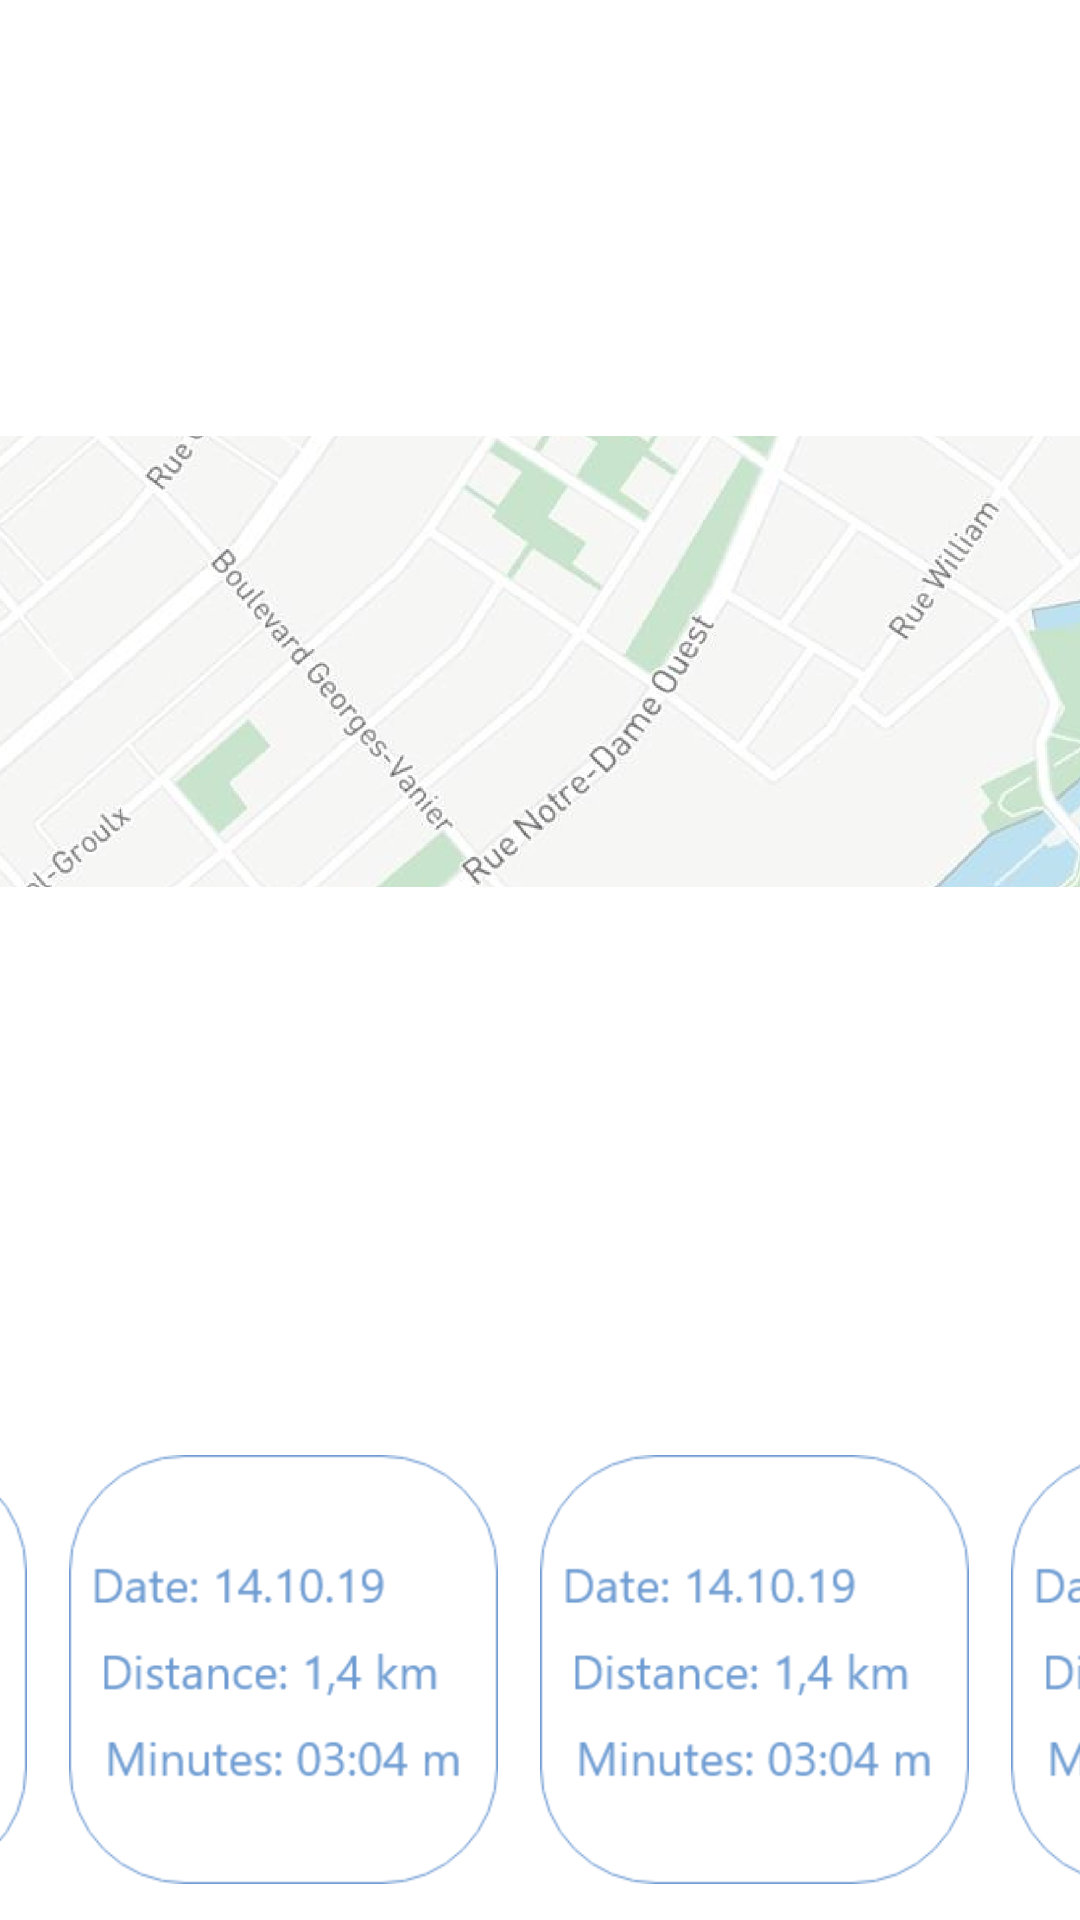

This screen was rendered from an Android layout file. Write that file and the resources it references.
<!-- AndroidManifest.xml: application theme Theme.15_SAVRIKOV -->
<!-- res/layout/activity_main2.xml -->
<?xml version="1.0" encoding="utf-8"?>
<androidx.constraintlayout.widget.ConstraintLayout
    xmlns:android="http://schemas.android.com/apk/res/android"
    xmlns:app="http://schemas.android.com/apk/res-auto"
    xmlns:tools="http://schemas.android.com/tools"
    android:layout_width="match_parent"
    android:layout_height="match_parent"
    tools:context="com.example.a15_savrikov.MainActivity2">

    <ImageView
        android:id="@+id/imageView6"
        android:layout_width="wrap_content"
        android:layout_height="wrap_content"
        android:layout_marginTop="-100dp"
        app:layout_constraintEnd_toEndOf="parent"
        app:layout_constraintStart_toStartOf="parent"
        app:layout_constraintTop_toTopOf="parent"
        app:srcCompat="@drawable/bg_map" />

    <androidx.constraintlayout.widget.ConstraintLayout
        android:layout_width="965dp"
        android:layout_height="167dp"
        app:layout_constraintBottom_toBottomOf="parent"
        app:layout_constraintEnd_toEndOf="parent"
        app:layout_constraintStart_toStartOf="parent">

        <ImageView
            android:id="@+id/imageView7"
            android:layout_width="157dp"
            android:layout_height="143dp"
            android:layout_marginStart="4dp"
            android:layout_marginTop="12dp"
            android:layout_marginBottom="12dp"
            android:onClick="onClickStepsActivity3"
            app:layout_constraintBottom_toBottomOf="parent"
            app:layout_constraintStart_toStartOf="parent"
            app:layout_constraintTop_toTopOf="parent"
            app:layout_constraintVertical_bias="0.0"
            app:srcCompat="@drawable/_9"
            tools:ignore="SpeakableTextPresentCheck" />

        <ImageView
            android:id="@+id/imageView8"
            android:layout_width="157dp"
            android:layout_height="143dp"
            android:layout_marginTop="12dp"
            android:layout_marginBottom="12dp"
            app:layout_constraintBottom_toBottomOf="parent"
            app:layout_constraintStart_toEndOf="@+id/imageView7"
            app:layout_constraintTop_toTopOf="parent"
            app:layout_constraintVertical_bias="1.0"
            app:srcCompat="@drawable/_9" />

        <ImageView
            android:id="@+id/imageView9"
            android:layout_width="157dp"
            android:layout_height="143dp"
            android:layout_marginTop="12dp"
            android:layout_marginBottom="12dp"
            app:layout_constraintBottom_toBottomOf="parent"
            app:layout_constraintStart_toEndOf="@+id/imageView8"
            app:layout_constraintTop_toTopOf="parent"
            app:layout_constraintVertical_bias="1.0"
            app:srcCompat="@drawable/_9" />

        <ImageView
            android:id="@+id/imageView10"
            android:layout_width="157dp"
            android:layout_height="143dp"
            android:layout_marginTop="12dp"
            android:layout_marginBottom="12dp"
            app:layout_constraintBottom_toBottomOf="parent"
            app:layout_constraintStart_toEndOf="@+id/imageView9"
            app:layout_constraintTop_toTopOf="parent"
            app:layout_constraintVertical_bias="0.0"
            app:srcCompat="@drawable/_9" />

        <ImageView
            android:id="@+id/imageView11"
            android:layout_width="157dp"
            android:layout_height="143dp"
            android:layout_marginTop="12dp"
            android:layout_marginBottom="12dp"
            app:layout_constraintBottom_toBottomOf="parent"
            app:layout_constraintStart_toEndOf="@+id/imageView10"
            app:layout_constraintTop_toTopOf="parent"
            app:layout_constraintVertical_bias="0.0"
            app:srcCompat="@drawable/_9" />

        <ImageView
            android:id="@+id/imageView12"
            android:layout_width="157dp"
            android:layout_height="143dp"
            android:layout_marginTop="12dp"
            android:layout_marginEnd="12dp"
            android:layout_marginBottom="12dp"
            app:layout_constraintBottom_toBottomOf="parent"
            app:layout_constraintEnd_toEndOf="parent"
            app:layout_constraintStart_toEndOf="@+id/imageView11"
            app:layout_constraintTop_toTopOf="parent"
            app:layout_constraintVertical_bias="1.0"
            app:srcCompat="@drawable/_9" />
    </androidx.constraintlayout.widget.ConstraintLayout>
</androidx.constraintlayout.widget.ConstraintLayout>
<!-- resources referenced by this layout -->
<resources>
  <!-- drawable _9: png bitmap (drawable-v24, 10606 bytes) -->
  <!-- drawable bg_map: png bitmap (drawable-v24, 280980 bytes) -->
  <style name="Theme.15_SAVRIKOV" parent="Theme.MaterialComponents.DayNight.DarkActionBar">
          
          <item name="colorPrimary">@color/purple_500</item>
          <item name="colorPrimaryVariant">@color/purple_700</item>
          <item name="colorOnPrimary">@color/white</item>
          
          <item name="colorSecondary">@color/teal_200</item>
          <item name="colorSecondaryVariant">@color/teal_700</item>
          <item name="colorOnSecondary">@color/black</item>
          
          <item name="android:statusBarColor" tools:targetApi="l">?attr/colorPrimaryVariant</item>
          
      </style>
  <!-- not gathered from this repository: default colours our renderer supplied (Android Studio template values) -->
  <color name="purple_500">#FF6200EE</color>
  <color name="purple_700">#FF3700B3</color>
  <color name="teal_200">#FF03DAC5</color>
  <color name="teal_700">#FF018786</color>
  <color name="black">#FF000000</color>
  <color name="white">#FFFFFFFF</color>
</resources>
